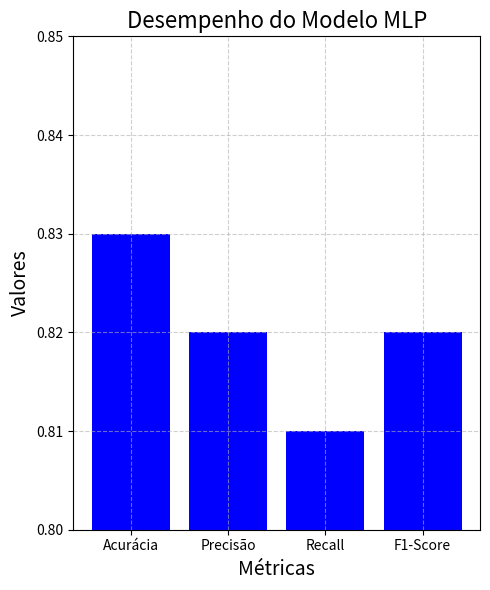

Source code (Python):
import matplotlib.pyplot as plt

# Dados de desempenho do modelo MLP
metricas = ['Acurácia', 'Precisão', 'Recall', 'F1-Score']
valores = [0.83, 0.82, 0.81, 0.82]

# Criar o gráfico de barras
plt.figure(figsize=(5, 6))
plt.bar(metricas, valores, color=['blue'])

# Personalizar o gráfico
plt.title('Desempenho do Modelo MLP', fontsize=16)
plt.xlabel('Métricas', fontsize=14)
plt.ylabel('Valores', fontsize=14)
plt.ylim(0.8, 0.85)  # Ajustar os limites do eixo Y
plt.grid(True, linestyle='--', alpha=0.6)

# Mostrar o gráfico
plt.tight_layout()
plt.show()